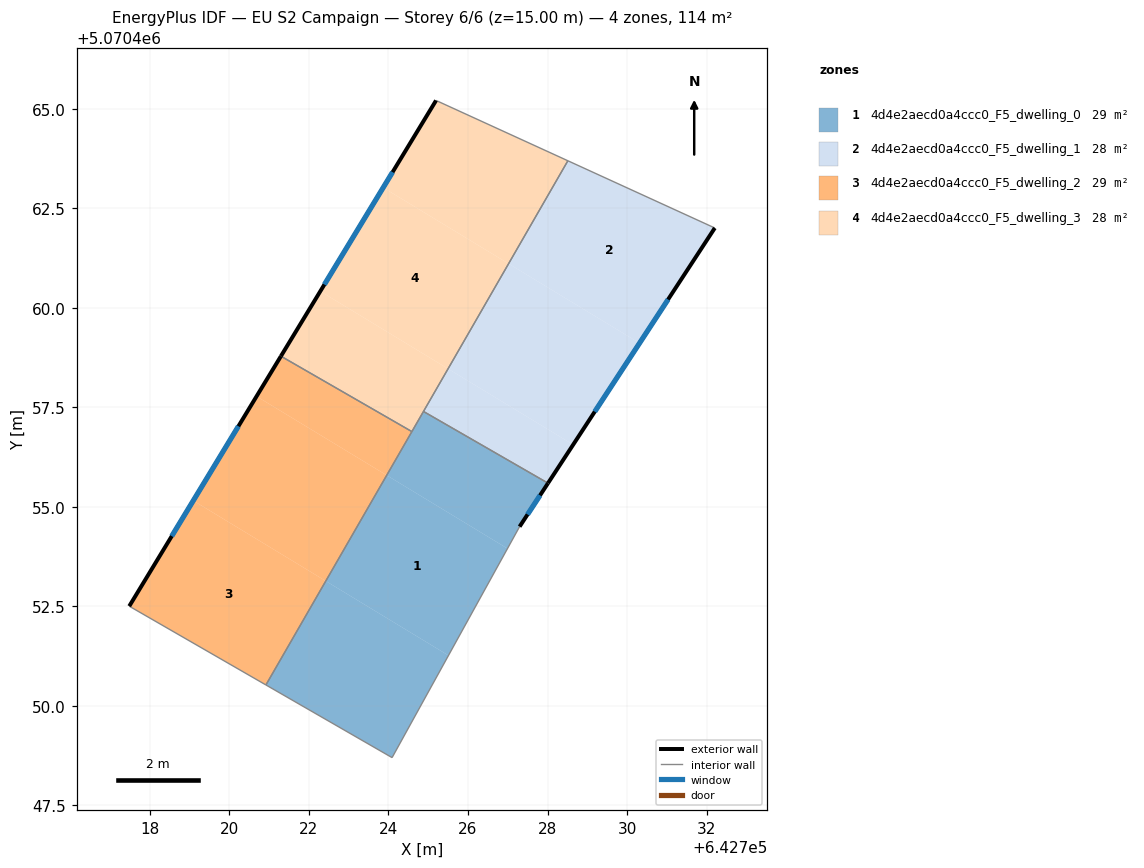
=== STOREY PLAN SPEC (per zone: floor XY polygon, exterior-wall plan segments, windows/doors) ===
zone 1: 4d4e2aecd0a4ccc0_F5_dwelling_0  (28.5 m²)
  floor: (642725.51, 5070451.26) (642726.99, 5070453.95) (642723.96, 5070455.79) (642722.43, 5070453.13)
  floor: (642724.09, 5070448.70) (642725.51, 5070451.26) (642722.43, 5070453.13) (642720.92, 5070450.52)
  floor: (642727.30, 5070454.50) (642728.01, 5070455.59) (642724.88, 5070457.39) (642723.96, 5070455.79) (642726.99, 5070453.95)
  exterior wall: (642728.01, 5070455.59) – (642727.30, 5070454.50)  [1.3 m]
    window: (642727.81, 5070455.29) – (642727.50, 5070454.81)  [0.8 m²]
  interior walls: 5
zone 2: 4d4e2aecd0a4ccc0_F5_dwelling_1  (28.5 m²)
  floor: (642730.31, 5070459.11) (642732.20, 5070462.00) (642728.51, 5070463.69) (642727.02, 5070461.11)
  floor: (642728.64, 5070456.56) (642730.31, 5070459.11) (642727.02, 5070461.11) (642725.50, 5070458.47)
  floor: (642728.01, 5070455.59) (642728.64, 5070456.56) (642725.50, 5070458.47) (642724.88, 5070457.39)
  exterior wall: (642732.20, 5070462.00) – (642728.01, 5070455.59)  [7.7 m]
    window: (642731.03, 5070460.21) – (642729.19, 5070457.39)  [4.4 m²]
  interior walls: 3
zone 3: 4d4e2aecd0a4ccc0_F5_dwelling_2  (28.5 m²)
  floor: (642720.92, 5070450.52) (642722.43, 5070453.13) (642719.10, 5070455.15) (642717.49, 5070452.50)
  floor: (642722.43, 5070453.13) (642723.96, 5070455.79) (642720.69, 5070457.78) (642719.10, 5070455.15)
  floor: (642723.96, 5070455.79) (642724.59, 5070456.89) (642721.30, 5070458.78) (642720.69, 5070457.78)
  exterior wall: (642717.49, 5070452.50) – (642721.30, 5070458.78)  [7.3 m]
    window: (642718.56, 5070454.26) – (642720.23, 5070457.02)  [4.3 m²]
  interior walls: 3
zone 4: 4d4e2aecd0a4ccc0_F5_dwelling_3  (28.5 m²)
  floor: (642727.02, 5070461.11) (642728.51, 5070463.69) (642725.20, 5070465.21) (642723.87, 5070463.02)
  floor: (642725.50, 5070458.47) (642727.02, 5070461.11) (642723.87, 5070463.02) (642722.29, 5070460.42)
  floor: (642724.59, 5070456.89) (642725.50, 5070458.47) (642722.29, 5070460.42) (642721.30, 5070458.78)
  exterior wall: (642721.30, 5070458.78) – (642725.20, 5070465.21)  [7.5 m]
    window: (642722.39, 5070460.58) – (642724.11, 5070463.41)  [4.4 m²]
  interior walls: 4

=== DERIVED (storey summary) ===
Building: EU S2 Campaign
Storey: 6 of 6  (floor level z = 15.00 m)
Storey gross floor area: 114.0 m²
Zones on this storey: 4
  - 4d4e2aecd0a4ccc0_F5_dwelling_0: floor 28.5 m²; exterior wall 1.3 m (3.9 m²); 1 window(s) 0.8 m²; WWR 19.3%
  - 4d4e2aecd0a4ccc0_F5_dwelling_1: floor 28.5 m²; exterior wall 7.7 m (23.0 m²); 1 window(s) 4.4 m²; WWR 19.3%
  - 4d4e2aecd0a4ccc0_F5_dwelling_2: floor 28.5 m²; exterior wall 7.3 m (22.0 m²); 1 window(s) 4.3 m²; WWR 19.3%
  - 4d4e2aecd0a4ccc0_F5_dwelling_3: floor 28.5 m²; exterior wall 7.5 m (22.5 m²); 1 window(s) 4.4 m²; WWR 19.3%
Zone adjacency (shared interzone walls):
  - 4d4e2aecd0a4ccc0_F5_dwelling_0 ↔ 4d4e2aecd0a4ccc0_F5_dwelling_1
  - 4d4e2aecd0a4ccc0_F5_dwelling_0 ↔ 4d4e2aecd0a4ccc0_F5_dwelling_2
  - 4d4e2aecd0a4ccc0_F5_dwelling_0 ↔ 4d4e2aecd0a4ccc0_F5_dwelling_3
  - 4d4e2aecd0a4ccc0_F5_dwelling_1 ↔ 4d4e2aecd0a4ccc0_F5_dwelling_3
  - 4d4e2aecd0a4ccc0_F5_dwelling_2 ↔ 4d4e2aecd0a4ccc0_F5_dwelling_3